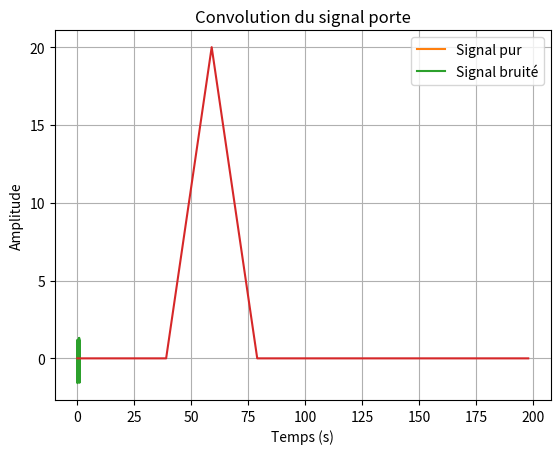

Generate this figure with matplotlib:
import numpy as np
import matplotlib.pyplot as plt

# Paramètres
f0 = 10        # fréquence (Hz)
A = 1          # amplitude
phi = 0        # phase
fs = 100       # fréquence d'échantillonnage
T = 1          # durée (s)

t = np.arange(0, T, 1/fs)
x = A * np.sin(2*np.pi*f0*t + phi)

plt.plot(t, x)
plt.title("Signal sinusoïdal")
plt.xlabel("Temps (s)")
plt.ylabel("Amplitude")
plt.grid()
plt.show()

# 1_2
bruit = np.random.normal(0, 0.3, len(t))
y = x + bruit

plt.plot(t, x, label="Signal pur")
plt.plot(t, y, label="Signal bruité")
plt.legend()
plt.show()

# 1_3
rect = np.zeros(100)
rect[20:40] = 1

conv = np.convolve(rect, rect)

plt.plot(conv)
plt.title("Convolution du signal porte")
plt.show()